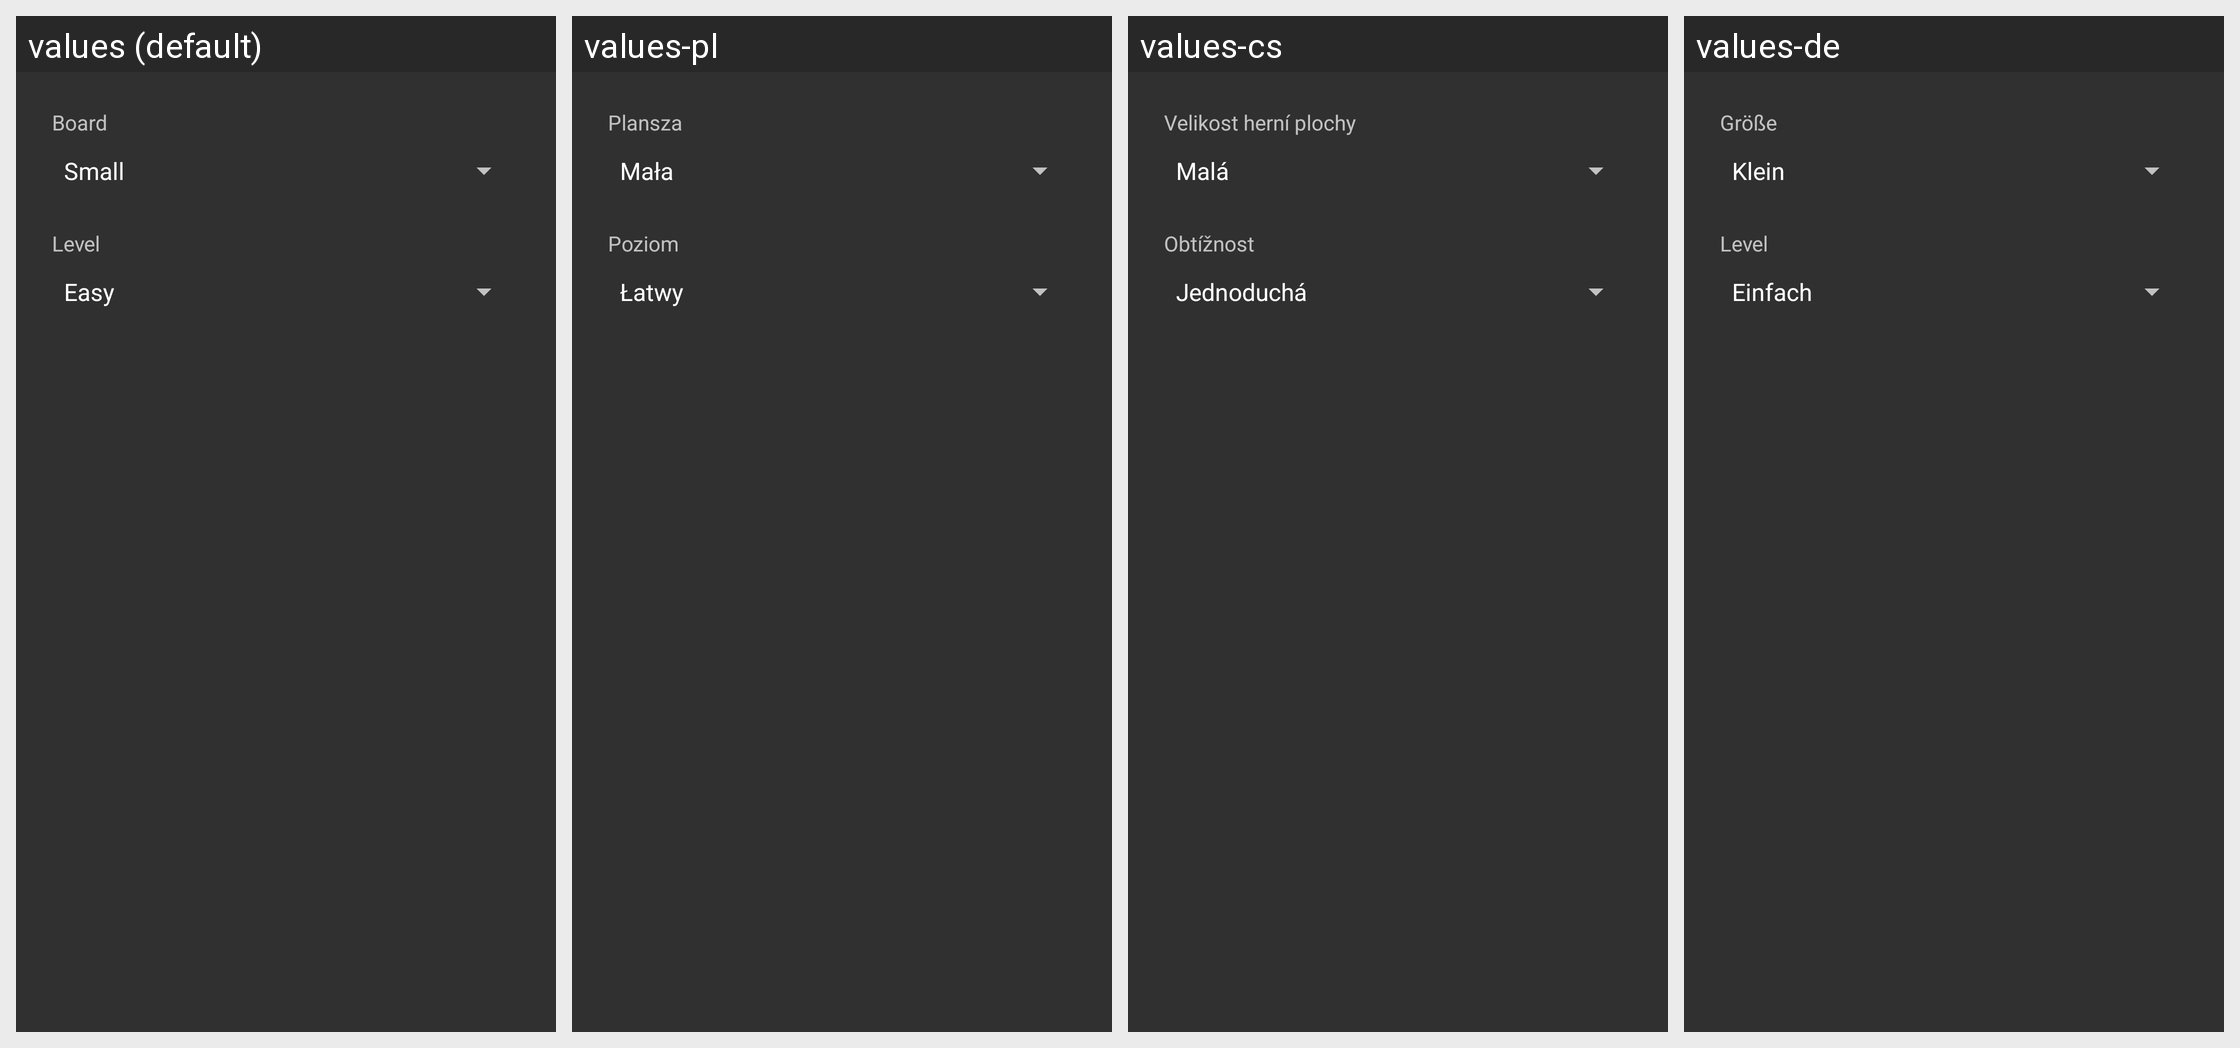

For this localized Android screen grid, give each drawn string resource with its value in every locale shown.
Android screen res/layout/new_game.xml rendered under 4 locales, left to right: values (default), values-pl, values-cs, values-de. Device: Nexus 5 (rendered at 1080×1920; each locale shown at half size, 540×960, under a caption strip naming it); theme AppTheme.
Other locales in the repository, not shown: values-es, values-fr, values-in, values-it, values-lt, values-nl, values-pt, values-ru, values-sk, values-zh-rCN, values-zh-rTW.
Strings drawn on this screen, with the default value and each locale's value (text and hints the layout hard-codes, and strings that could not be matched under every locale, appear in the picture but are not listed):

board
  values: Board
  values-pl: Plansza
  values-cs: Velikost herní plochy
  values-de: Größe

level
  values: Level
  values-pl: Poziom
  values-cs: Obtížnost
  values-de: Level
